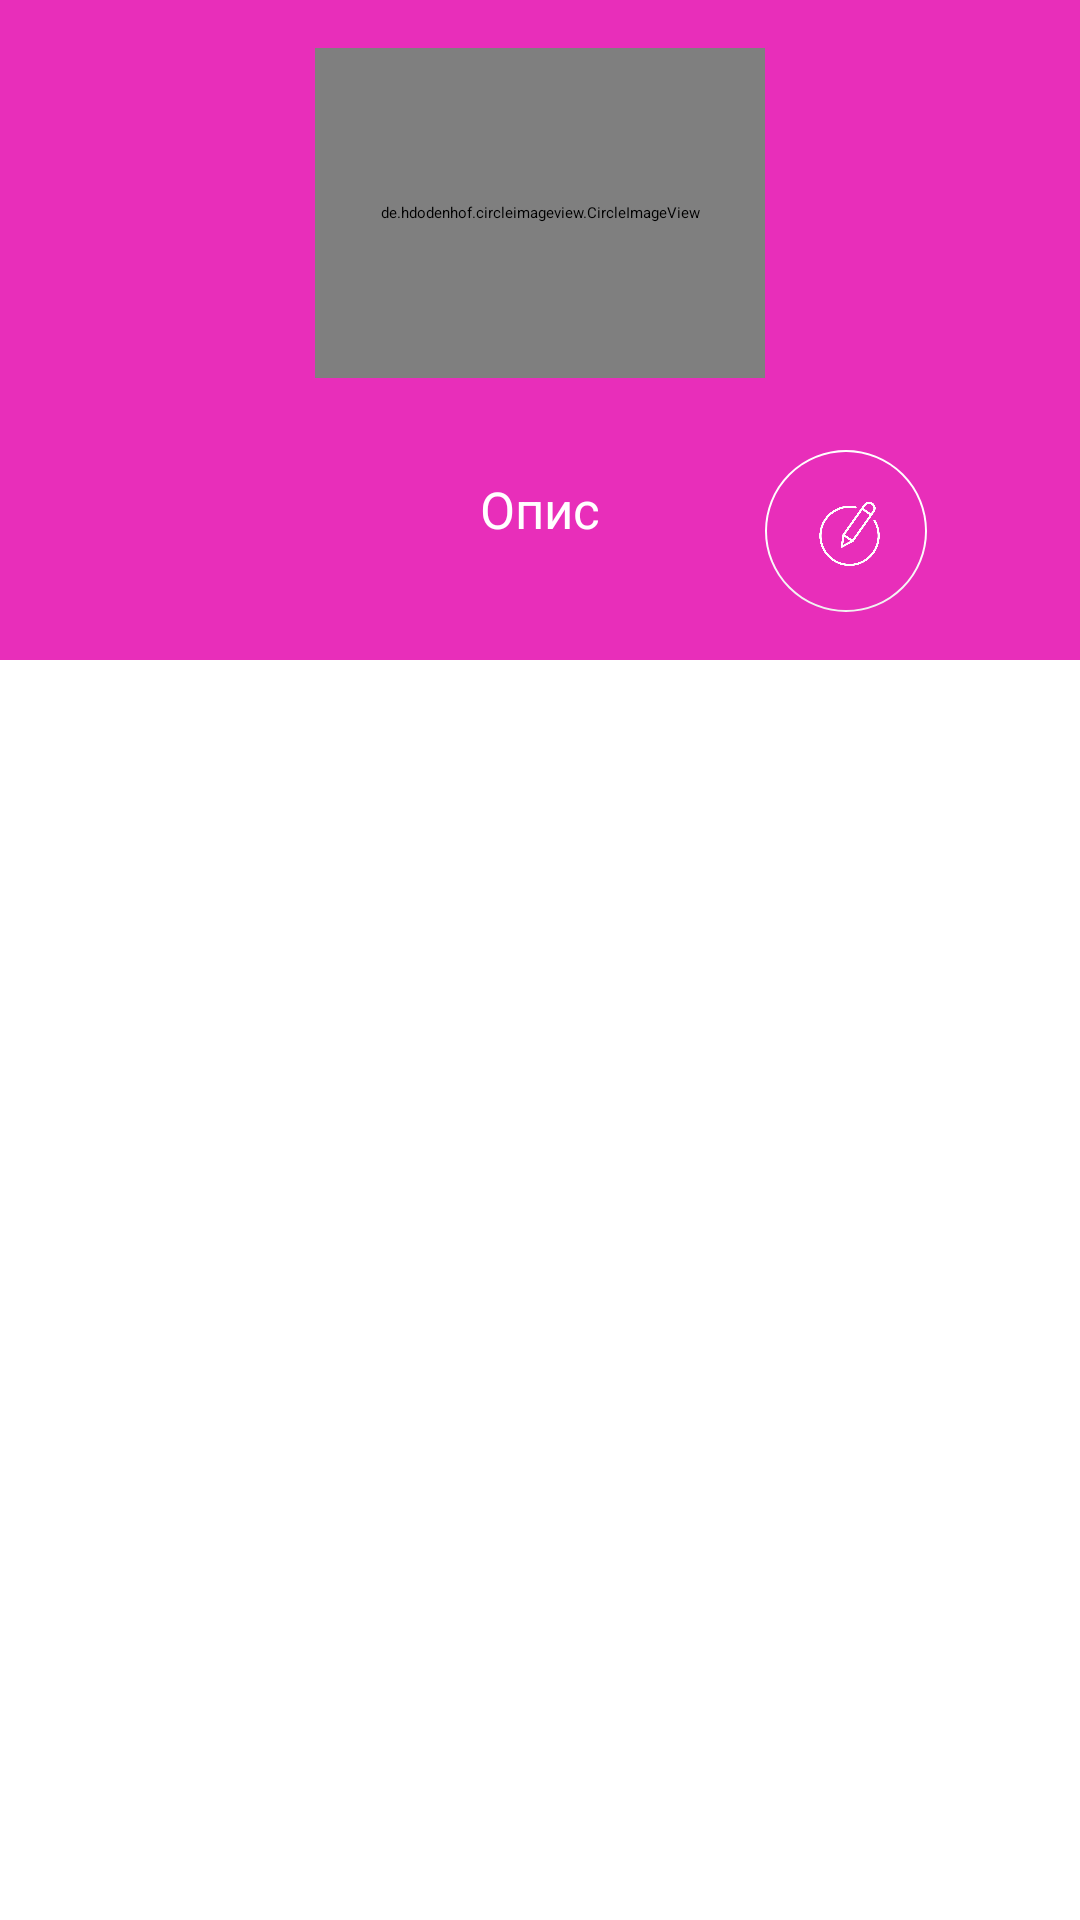

Layout XML and referenced resources for this Android screen:
<!-- AndroidManifest.xml: application theme AppThemeLight -->
<!-- res/layout/fragment_profile.xml -->
<?xml version="1.0" encoding="utf-8"?>
<androidx.constraintlayout.widget.ConstraintLayout xmlns:android="http://schemas.android.com/apk/res/android"
    xmlns:app="http://schemas.android.com/apk/res-auto"
    xmlns:tools="http://schemas.android.com/tools"
    android:layout_width="match_parent"
    android:layout_height="match_parent"
    tools:context=".ui.fragments.ProfileFragment">

    <androidx.constraintlayout.widget.ConstraintLayout
        android:id="@+id/profile_header_block"
        android:layout_width="match_parent"
        android:layout_height="220dp"
        android:background="@color/colorPrimary"
        app:layout_constraintEnd_toEndOf="parent"
        app:layout_constraintStart_toStartOf="parent"
        app:layout_constraintTop_toTopOf="parent">

        <de.hdodenhof.circleimageview.CircleImageView
            android:id="@+id/profile_user_photo"
            android:layout_width="150dp"
            android:layout_height="110dp"
            android:layout_marginTop="16dp"
            android:src="@drawable/ic_profile"
            app:civ_border_color="@color/colorAccent"
            app:civ_border_width="2dp"
            app:civ_circle_background_color="@color/colorPrimary"
            app:layout_constraintEnd_toEndOf="parent"
            app:layout_constraintStart_toStartOf="parent"
            app:layout_constraintTop_toTopOf="parent" />


        <TextView
            android:id="@+id/profile_full_name"
            android:layout_width="0dp"
            android:layout_height="wrap_content"
            android:gravity="center"
            tools:text="@string/profile_default_username"
            android:textColor="@color/colorAccent"
            android:textSize="24sp"
            android:textStyle="bold"
            app:layout_constraintEnd_toEndOf="@id/profile_user_photo"
            app:layout_constraintStart_toStartOf="@id/profile_user_photo"
            app:layout_constraintTop_toBottomOf="@id/profile_user_photo" />

        <TextView
            android:id="@+id/profile_user_description"
            android:layout_width="0dp"
            android:layout_height="wrap_content"
            android:gravity="center"
            android:text="@string/profile_default_description"
            android:textColor="@color/colorAccent"
            android:textSize="17sp"
            app:layout_constraintEnd_toEndOf="@id/profile_user_photo"
            app:layout_constraintStart_toStartOf="@id/profile_full_name"
            app:layout_constraintTop_toBottomOf="@id/profile_full_name" />

        <com.google.android.material.floatingactionbutton.FloatingActionButton
            android:id="@+id/button_edit"
            android:layout_width="54dp"
            android:layout_height="56dp"
            android:layout_marginBottom="16dp"

            android:backgroundTint="@color/colorPrimary"
            android:clickable="true"
            android:src="@drawable/ic_edit"
            app:layout_constraintBottom_toBottomOf="parent"
            app:layout_constraintStart_toEndOf="@+id/profile_user_description"
            android:contentDescription="TODO" />

    </androidx.constraintlayout.widget.ConstraintLayout>

</androidx.constraintlayout.widget.ConstraintLayout>
<!-- resources referenced by this layout -->
<resources>
  <color name="colorAccent">#FFFFFF</color>
  <color name="colorPrimary">#E82EBA</color>
  <!-- drawable ic_edit: png bitmap (drawable, 27734 bytes) -->
  <!-- drawable ic_profile: png bitmap (drawable, 12873 bytes) -->
  <string name="profile_default_description">Опис</string>
  <string name="profile_default_username">Julia</string>
  <style name="AppThemeLight" parent="MaterialDrawerTheme">
          
          <item name="colorPrimary">@color/colorPrimary</item>
          <item name="colorPrimaryDark">@color/colorPrimaryDark</item>
          <item name="colorAccent">@color/colorAccent</item>
          <item name="colorControlActivated">@color/colorPrimary</item>
          <item name="android:colorBackground">@color/colorAccent</item>
          
          <item name="material_drawer_background">@color/material_drawer_background</item>
          <item name="material_drawer_primary_text">@color/material_drawer_primary_text</item>
          <item name="material_drawer_primary_icon">@color/material_drawer_primary_icon</item>
          <item name="material_drawer_secondary_text">@color/material_drawer_secondary_text</item>
          <item name="material_drawer_hint_text">@color/material_drawer_hint_text</item>
          <item name="material_drawer_divider">@color/material_drawer_divider</item>
          <item name="material_drawer_selected">@color/material_drawer_selected</item> 
          <item name="material_drawer_selected_legacy">@color/material_drawer_selected</item> 
          <item name="material_drawer_selected_text">@color/material_drawer_selected_text</item>
          <item name="material_drawer_header_selection_text">@color/material_drawer_header_selection_text</item>
          <item name="material_drawer_header_selection_subtext">@color/material_drawer_dark_header_selection_subtext</item>
          <item name="material_drawer_legacy_style">false</item> 
      </style>
  <color name="colorPrimaryDark">#0052CC</color>
  <color name="material_drawer_background">#F9F9F9</color>
  <color name="material_drawer_primary_text">#DE000000</color>
  <color name="material_drawer_primary_icon">#8A000000</color>
  <color name="material_drawer_secondary_text">#8A000000</color>
  <color name="material_drawer_hint_text">#42000000</color>
  <color name="material_drawer_divider">#1F000000</color>
  <color name="material_drawer_selected">#1F2196F3</color>
  <color name="material_drawer_selected_text">#2196F3</color>
  <color name="material_drawer_header_selection_text">@color/colorAccent</color>
</resources>
